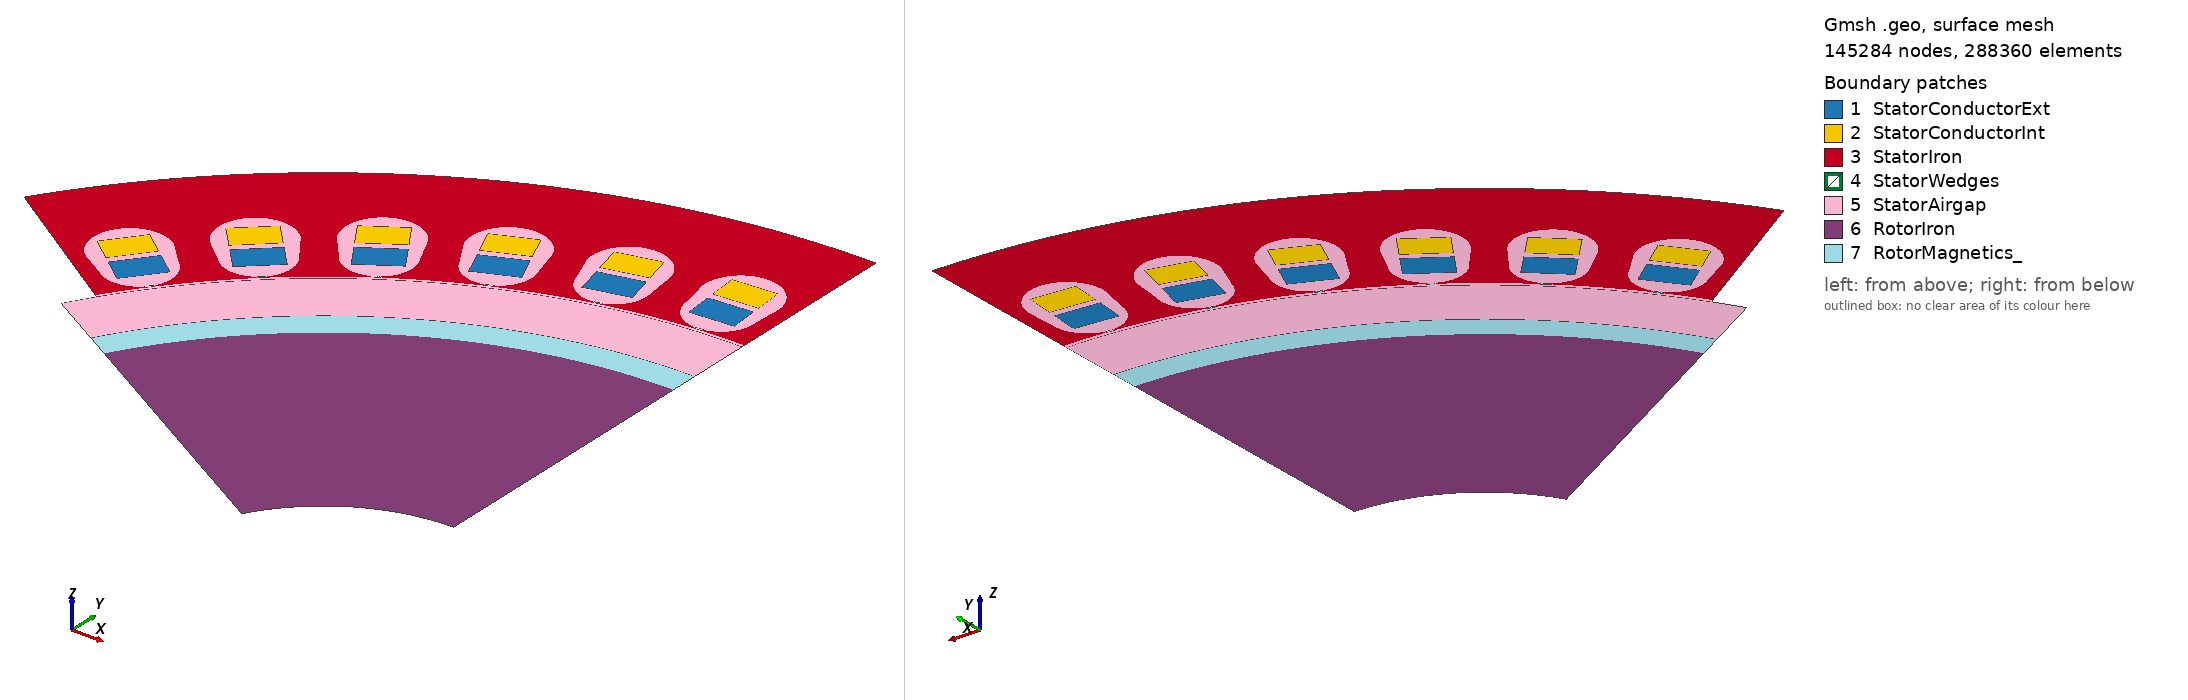

Gmsh geometry script, surface-meshed: 145284 nodes, 288360 surface elements. Boundary patches (legend numbers): 1 StatorConductorExt, 2 StatorConductorInt, 3 StatorIron, 4 StatorWedges, 5 StatorAirgap, 6 RotorIron, 7 RotorMagnetics_. Left view from above one corner, right view from below the opposite corner. Legend entries are the model's physical surfaces. The drawing asked Gmsh for element sizes between 1% and 20% of the model's largest extent; the script's own settings can give other sizes.

=== pdd1 - v2 - rotor.geo (drawn) ===
//Setembro, 2018 - Autor: Cássio T. Kruger
//pdd1 - v2.0

Include "pdd1 - v2 - stator.geo";

Geometry.AutoCoherence = 0;

//Mesh density
m_coarse = 10;
m_normal = 8;
m_gap = 0.5;
m_sl_bot = 4;
m_sl_top = 1;
m_r_in = 10;

//rotor
R_gr = R_gs;

//Slot dimensions
b_1 = 133*u;							//largura da entrada do slot - largura do imã
aux1 = (2*Pi)/(Qr*2);					//angulo da seção


 //build stator slots
For i In {0:N_rs-1}
	 //build two halfs
	 For half In {0:1}

	 //Points definitions-----------------------------------------------------------------//
	 //points of one half
		dP=newp;
		Point(dP+0) = {0,0,0,m_coarse};
		 //primeiro ponto da base da seção do rotor
		Point(dP+1) = {0,R_rin,0,m_normal};
		 //ponto mais a direita da base da seção do rotor
		Point(dP+2) = {Cos((Pi/2)-aux1)*R_rin,Sin((Pi/2)-aux1)*R_rin,0,m_normal};
		 //primeiro ponto da parte superior da seção do rotor
		Point(dP+3)={0,R_rout,0,m_normal};
		 //ponto mais a direita da parte ro rotor na seção (metal)
		Point(dP+4) = {Cos((Pi/2)-aux1)*R_rout,Sin((Pi/2)-aux1)*R_rout,0,m_normal};
		 //ponto mais a cima do imã
		Point(dP+5) = {0,R_rout+h_m,0,m_normal};
		 //ponto mais a direita do imã, na borda da seção
		Point(dP+6) = {Cos((Pi/2)-aux1)*(R_rout+h_m),Sin((Pi/2)-aux1)*(R_rout+h_m),0,m_normal};
		 //sliding - centro
		Point(dP+7) = {0,R_gr,0,m_normal};
		 //sliding - borda da seção
		Point(dP+8) = {Cos((Pi/2)-aux1)*(R_gr),Sin((Pi/2)-aux1)*(R_gr),0,m_normal};
	 //Points definitions-----------------------------------------------------------------//
	
	 // rotate the built points to the i-th slot position
	 For t In {dP+0:dP+8}
	 	Rotate {{0,0,1},{0,0,0}, 2*Pi*i/Qr+2*Pi/Qr/2} {Point{t};}
	 EndFor
	 If (half==1) //second half
	 For t In {dP+0:dP+8}
	 	Symmetry {Cos(2*Pi*i/Qr+2*Pi/Qr/2),Sin(2*Pi*i/Qr+2*Pi/Qr/2),0,0} {Point{t};}
	 EndFor
	 EndIf

	 //Lines definitions-----------------------------------------------------------------//
	//lines of one half
		dR=newl-1;
		 //arco da base da seção
		Circle(dR+1) = {dP+1,dP+0,dP+2};
		 //linha do centro da seção (entre R_rin e R_rout)
		Line(dR+2) = {dP+1,dP+3};
		 //linha da borda da seção (entre R_rin e R_rout)
		Line(dR+3) = {dP+2,dP+4};
		 //arco externo do rotor
		Circle(dR+4) = {dP+3,dP+0,dP+4}; 
		 //linha centro da seção (ligando rotor e imã)
		Line(dR+5) = {dP+3,dP+5};
		 //linha borda da seção (ligando rotor e imã)
		Line(dR+6) = {dP+4,dP+6};
		 //borda externa do imã
		Circle(dR+7) = {dP+5,dP+0,dP+6};
		 //linha centro da seção (imã e airgap)
		Line(dR+8) = {dP+5,dP+7};
		 //sliding (entreferro e imã)
		Circle(dR+9) = {dP+7,dP+0,dP+8};
		 //linha borda da seção (sliding entreferro e imã)
		Line(dR+10) = {dP+8,dP+6};
	 //Lines definitions-----------------------------------------------------------------//


	 //filling the lists for boundaries
	 OuterRotor_[] += dR+4;
	 RotorBoundary_[] += {dR+4,dR+1};
	 Sliding_[] += {dR+9};
	 //Periodic boundary
	 If (Qs != N_ss)
		 //right boundary
		 If (i==0 && half==0)
		 	//RotortorPeriod_Right_[] = {dR+14,dR+15};
		 EndIf
		 //left boundary
		 If (i == N_ss-1 && half==1)
		 	//RotorPeriod_Left_[] = {dR+14,dR+15};
		 EndIf
	 EndIf

			 	//if mirrorred, then the lines order is reversed
				//direction is important defining the Line Loops
	 rev = (half ? -1 : 1);

		 //surface of the slot conductors - enrolamento  mais externo
	 //Line Loop(newll) = {dR+16,dR+17,dR+18,dR+19};
	 //dH = news; Plane Surface(news) = -rev*{newll-1};
	 //StatorConductor_Ext[] += dH;

	 	//surface of the slot conductors - enrolamento  mais interno
	 //Line Loop(newll) = {dR+20,dR+21,dR+22,dR+23};
	 //dH = news; Plane Surface(news) = -rev*{newll-1};
	 //StatorConductor_Int[] += dH;
	
		//surface of the rotor iron
	 Line Loop(newll) = {dR+1,dR+3,-(dR+4),-(dR+2)};
	 dH = news; Plane Surface(news) = -rev*{newll-1};
	 RotorIron_[] += dH;

	 	//surface of magnetics
	 Line Loop(newll) = {dR+4,dR+6,-(dR+7),-(dR+5)};
	 dH = news; Plane Surface(news) = -rev*{newll-1};
	 RotorMagnetics_[] += dH;

		 //wedges - cunha
	 //Line Loop(newll) = {dR+8,dR+10,-dR-2,-dR-1};
	 //dH = news; Plane Surface(news) = -rev*{newll-1};
	 //StatorWedge_[] += dH;
	
		//airgap rotor
	 Line Loop(newll) = {dR+7,-(dR+10),-(dR+9),-(dR+8)};
	 dH = news; Plane Surface(news) = rev*{newll-1};
	 StatorAirgapLayer_[] += dH;

	 EndFor
EndFor

//---------------------------------stator-----------------------------------------//
Physical Surface("StatorIron") = {StatorIron_[]};
Physical Surface("StatorWedges") = {StatorWedge_[]};
Physical Surface("StatorAirgap") = {StatorAirgapLayer_[]};
Physical Surface("StatorConductorExt") = {StatorConductor_Ext[]};
Physical Surface("StatorConductorInt") = {StatorConductor_Int[]};

Color SteelBlue {Surface{StatorIron_[]};}
Color Black {Surface{StatorWedge_[]};}
Color SkyBlue {Surface{StatorAirgapLayer_[]};}
Color PaleGoldenrod {Surface{StatorConductor_Ext[]};}
Color Pink {Surface{StatorConductor_Int[]};}

Physical Line("OuterStator") = {OuterStator_[]};
//Physical Line("StatorRight") = {StatorPeriod_Right_[]};
//Physical Line("StatorLeft") = {StatorPeriod_Left_[]};
Physical Line("Sliding_Stator") = {Sliding_[]};

Coherence;
show_stator[] = CombinedBoundary{Surface{StatorIron_[]};};
show_conductor_ext[] = CombinedBoundary{Surface{StatorConductor_Ext[]};};
show_conductor_int[] = CombinedBoundary{Surface{StatorConductor_Int[]};};
Show{ Line{show_stator[]};}
Show{ Line{show_conductor_ext[]};}
Show{ Line{show_conductor_int[]};}

//---------------------------------rotor-----------------------------------------//
Physical Surface("RotorIron") = {RotorIron_[]};
Physical Surface("RotorMagnetics_") = {RotorMagnetics_[]};

Color SteelBlue {Surface{RotorIron_[]};}
Color AliceBlue {Surface{RotorMagnetics_[]};}

Physical Line("OuterRotor") = {OuterRotor_[]};

show_rotor[]  = CombinedBoundary{Surface{RotorIron_[]};};
Show{ Line{show_rotor[]};}

Hide{ Point{Point '*'};}
//Hide{ Line{Line '*'};}
//Mesh.CharacteristicLengthFromCurvature = 1;
//Mesh 2;




=== pdd1 - v2 - stator.geo (included by pdd1 - v2 - rotor.geo) ===
//Setembro, 2018 - Autor: Cássio T. Kruger
//pdd1 - v2.0 

Include "pdd1 - v2 - data.geo";

Geometry.AutoCoherence = 0;

//Stator
R_gs = R_sin-AG;

//dimensões das bobinas (vertical, para o lado esquerdo)
largura_bob = (12.6415*u)/2; 	//[m]
altura_bob 	= 8.2980*u;  	//[m]


//raios dos circulos da ranhura
r1 = 9.4844*u;								//[m]
r2 = 10.5950*u;								//[m]

//altura dos circulos da ranhura em relação ao centro
h_r1 = 169.9967*u;							//[m]
h_r2 = 178.4330*u; 							//[m]

//Slot dimensions
b_1 = 2.5*u;							//largura da entrada do slot
b_2 = r1;								//raio do primeiro circulo do slot
b_3 = r2;								// raio do segundo circulo do slot
aux1 = Acos((b_1/2)/b_2);
h_1 = Sin(aux1)*r1;						//comprimento da entrada do slot (depende do raio interno e do raio do primeiro arco)
aux2 = Asin((b_1/2)/R_sin);


 //build stator slots
For i In {0:N_ss-1}
	 //build two halfs
	 For half In {0:1}

	 //Points definitions-----------------------------------------------------------------//
	 //pontos de uma metade(direita) do slot (ranhura)
	 dP=newp;
	 Point(dP+0) = {0,0,0,m_coarse};
	 //entrada direita do slot
	 Point(dP+1) = {b_1/2, R_sin*Sin((Pi/2)-aux2), 0, 2*m_gap};
	 Point(dP+2) = {b_1/2, h_r1-Sin(aux1)*r1, 0, m_sl_bot};
	 Point(dP+3) = {0, h_r1-Sin(aux1)*r1, 0, m_sl_bot};
	 //centro do circulo inferior
	 Point(dP+4) = {0, h_r1, 0, m_sl_bot};
	 //ponto mais a direita do circulo inferior
	 Point(dP+5) = {b_2,  h_r1, 0, m_sl_bot};
	 //centro do circulo superior
	 Point(dP+6) = {0, h_r2, 0, m_sl_top};
	 //ponto mais a direita do circulo superior
	 Point(dP+7) = {b_3, h_r2, 0, m_sl_top};
	 // ponto mais acima do circulo superior
	 Point(dP+8) = {0, h_r2+r2, 0, m_sl_top};
	 // outer stator sector
	 Point(dP+9) = {R_sout*Sin(Pi/Qs), R_sout*Cos(Pi/Qs), 0, m_s_out};
	 // outer stator center
	 Point(dP+10) = {0, R_sout, 0, m_s_out};
	 // inner stator sector
	 Point(dP+11) = {R_sin*Sin(Pi/Qs), R_sin*Cos(Pi/Qs), 0, 2.5*m_gap};
	 // sliding sector
	 Point(dP+12) = {R_gs*Sin(Pi/Qs), R_gs*Cos(Pi/Qs), 0, 2.4*m_gap};
	 //inner stator center
	 Point(dP+13) = {0, R_sin, 0, 1.5*m_gap};
	 //sliding center
	 Point(dP+14) = {0, R_gs, 0, 1.5*m_gap};

	 //enrolamento mais interno
	 Point(dP+15) = {0, 165.7920*u, 0, 1.5*m_gap}; 			
	 Point(dP+16) = {largura_bob, 165.7920*u, 0, 1.5*m_gap};
	 Point(dP+17) = {largura_bob, (165.7920*u)+altura_bob, 0, 1.5*m_gap};
	 Point(dP+18) = {0, (165.7920*u)+altura_bob, 0, 1.5*m_gap};

	 //enrolamento mais externo
	 Point(dP+19) = {0, 176.1630*u, 0, 1.5*m_gap};
	 Point(dP+20) = {largura_bob, 176.1630*u, 0, 1.5*m_gap};
	 Point(dP+21) = {largura_bob, (176.1630*u)+altura_bob, 0, 1.5*m_gap};
	 Point(dP+22) = {0, (176.1630*u)+altura_bob, 0, 1.5*m_gap};
	 //Points definitions-----------------------------------------------------------------//
	
	 // rotate the built points to the i-th slot position
	 For t In {dP+0:dP+22}
	 	Rotate {{0,0,1},{0,0,0}, 2*Pi*i/Qs+2*Pi/Qs/2} {Point{t};}
	 EndFor
	 If (half==1) //second half
	 For t In {dP+0:dP+22}
	 	Symmetry {Cos(2*Pi*i/Qs+2*Pi/Qs/2),Sin(2*Pi*i/Qs+2*Pi/Qs/2),0,0} {Point{t};}
	 EndFor
	 EndIf

	 //Lines definitions-----------------------------------------------------------------//
	dR=newl-1;
	 //linha ventical da entrada do slot
	 Line(dR+1) = {dP+1,dP+2};
	 //linha horizontal da entrada do slot
	 Line(dR+2) = {dP+2,dP+3};
	 //primeiro arco, da antrada até o ponto mais a direita do circ inferor
	 Circle(dR+3) = {dP+2,dP+4,dP+5};
	 //linha lateral do slot
	 Line(dR+4) = {dP+5,dP+7};
	 //arco direito do circ superior
	 Circle(dR+5) = {dP+7,dP+6,dP+8};
	 //sliding - borda do entreferro
	 Circle(dR+6) = {dP+12,dP+0,dP+14};
	 //slot opening arc - parte inferior da seção
	 Circle(dR+7) = {dP+11,dP+0,dP+1};
	 //arc inner teeth surface  - abertura da entrada do slot
	 Circle(dR+8) = {dP+1,dP+0,dP+13};
	 //outer stator - borda externa do estator
	 Circle(dR+9) = {dP+9,dP+0,dP+10};
	 //vertical central slot opening - centro da entrada do slot
	 Line(dR+10) = {dP+13,dP+3};
	 // centro do slot (dividido em 3 linhas, pois fica entre as bobinas também)
	 Line(dR+11) = {dP+3,dP+15};
	 Line(dR+24) = {dP+18,dP+19};
	 Line(dR+25) = {dP+22,dP+8};
	 //vertical from top of the slot to the stator outer - centro do slot conectado com linha externa do estator
	 Line(dR+12) = {dP+8,dP+10};
	 //sector border via steel - borda da seção (ferro)
	 Line(dR+13) = {dP+11,dP+9};
	 //sector border via airgap - borda da seção (ar)
	 Line(dR+14) = {dP+12,dP+11};
	 //vertical sector center via gap - borda central da seção (ar)
	 Line(dR+15) = {dP+14,dP+13};

	 //-------LINHAS PARA OS ENROLAMENTOS------------------//
	 //enrolamento mais interno
	 Line(dR+16) = {dP+15,dP+16};
	 Line(dR+17) = {dP+16,dP+17};
	 Line(dR+18) = {dP+17,dP+18};
	 Line(dR+19) = {dP+18,dP+15};

	 //enrolamento mais externo
	 Line(dR+20) = {dP+19,dP+20};
	 Line(dR+21) = {dP+20,dP+21};
	 Line(dR+22) = {dP+21,dP+22};
	 Line(dR+23) = {dP+22,dP+19};

	 //Lines definitions-----------------------------------------------------------------//


	 //filling the lists for boundaries
	 OuterStator_[] += dR+9;
	 StatorBoundary_[] += {dR+9,dR+5,dR+3,dR+1,dR+7,dR+4};
	 Sliding_[] += {dR+6};
	 //Periodic boundary
	 If (Qs != N_ss)
		 //right boundary
		 If (i==0 && half==0)
		 	StatorPeriod_Right_[] = {dR+14,dR+15};
		 EndIf
		 //left boundary
		 If (i == N_ss-1 && half==1)
		 	StatorPeriod_Left_[] = {dR+14,dR+15};
		 EndIf
	 EndIf

			 	//if mirrorred, then the lines order is reversed
				//direction is important defining the Line Loops
	 rev = (half ? -1 : 1);

		 //surface of the slot conductors - enrolamento  mais externo
	 Line Loop(newll) = {dR+16,dR+17,dR+18,dR+19};
	 dH = news; Plane Surface(news) = -rev*{newll-1};
	 StatorConductor_Ext[] += dH;

	 	//surface of the slot conductors - enrolamento  mais interno
	 Line Loop(newll) = {dR+20,dR+21,dR+22,dR+23};
	 dH = news; Plane Surface(news) = -rev*{newll-1};
	 StatorConductor_Int[] += dH;
	
		//surface of the stator iron
	 Line Loop(newll) = {dR+1,dR+3,dR+4,dR+5,dR+12,-(dR+9),-(dR+13),dR+7};
	 dH = news; Plane Surface(news) = -rev*{newll-1};
	 StatorIron_[] += dH;

		 //wedges - cunha
	 Line Loop(newll) = {dR+8,dR+10,-dR-2,-dR-1};
	 dH = news; Plane Surface(news) = -rev*{newll-1};
	 StatorWedge_[] += dH;
	
		//airgap stator
	 Line Loop(newll) = {dR+14, dR+7, dR+1, dR+3,dR+4,dR+5, -(dR+25), -(dR+22), -(dR+21), -(dR+20), -(dR+24), -(dR+18), -(dR+17),
	 					-(dR+16), -(dR+11), -(dR+10), -(dR+15), -(dR+6)};
	 dH = news; Plane Surface(news) = rev*{newll-1};
	 StatorAirgapLayer_[] += dH;
	
	 EndFor
EndFor

//---------------- Superficies para as fases (A,B,C) dos enrolamentos
